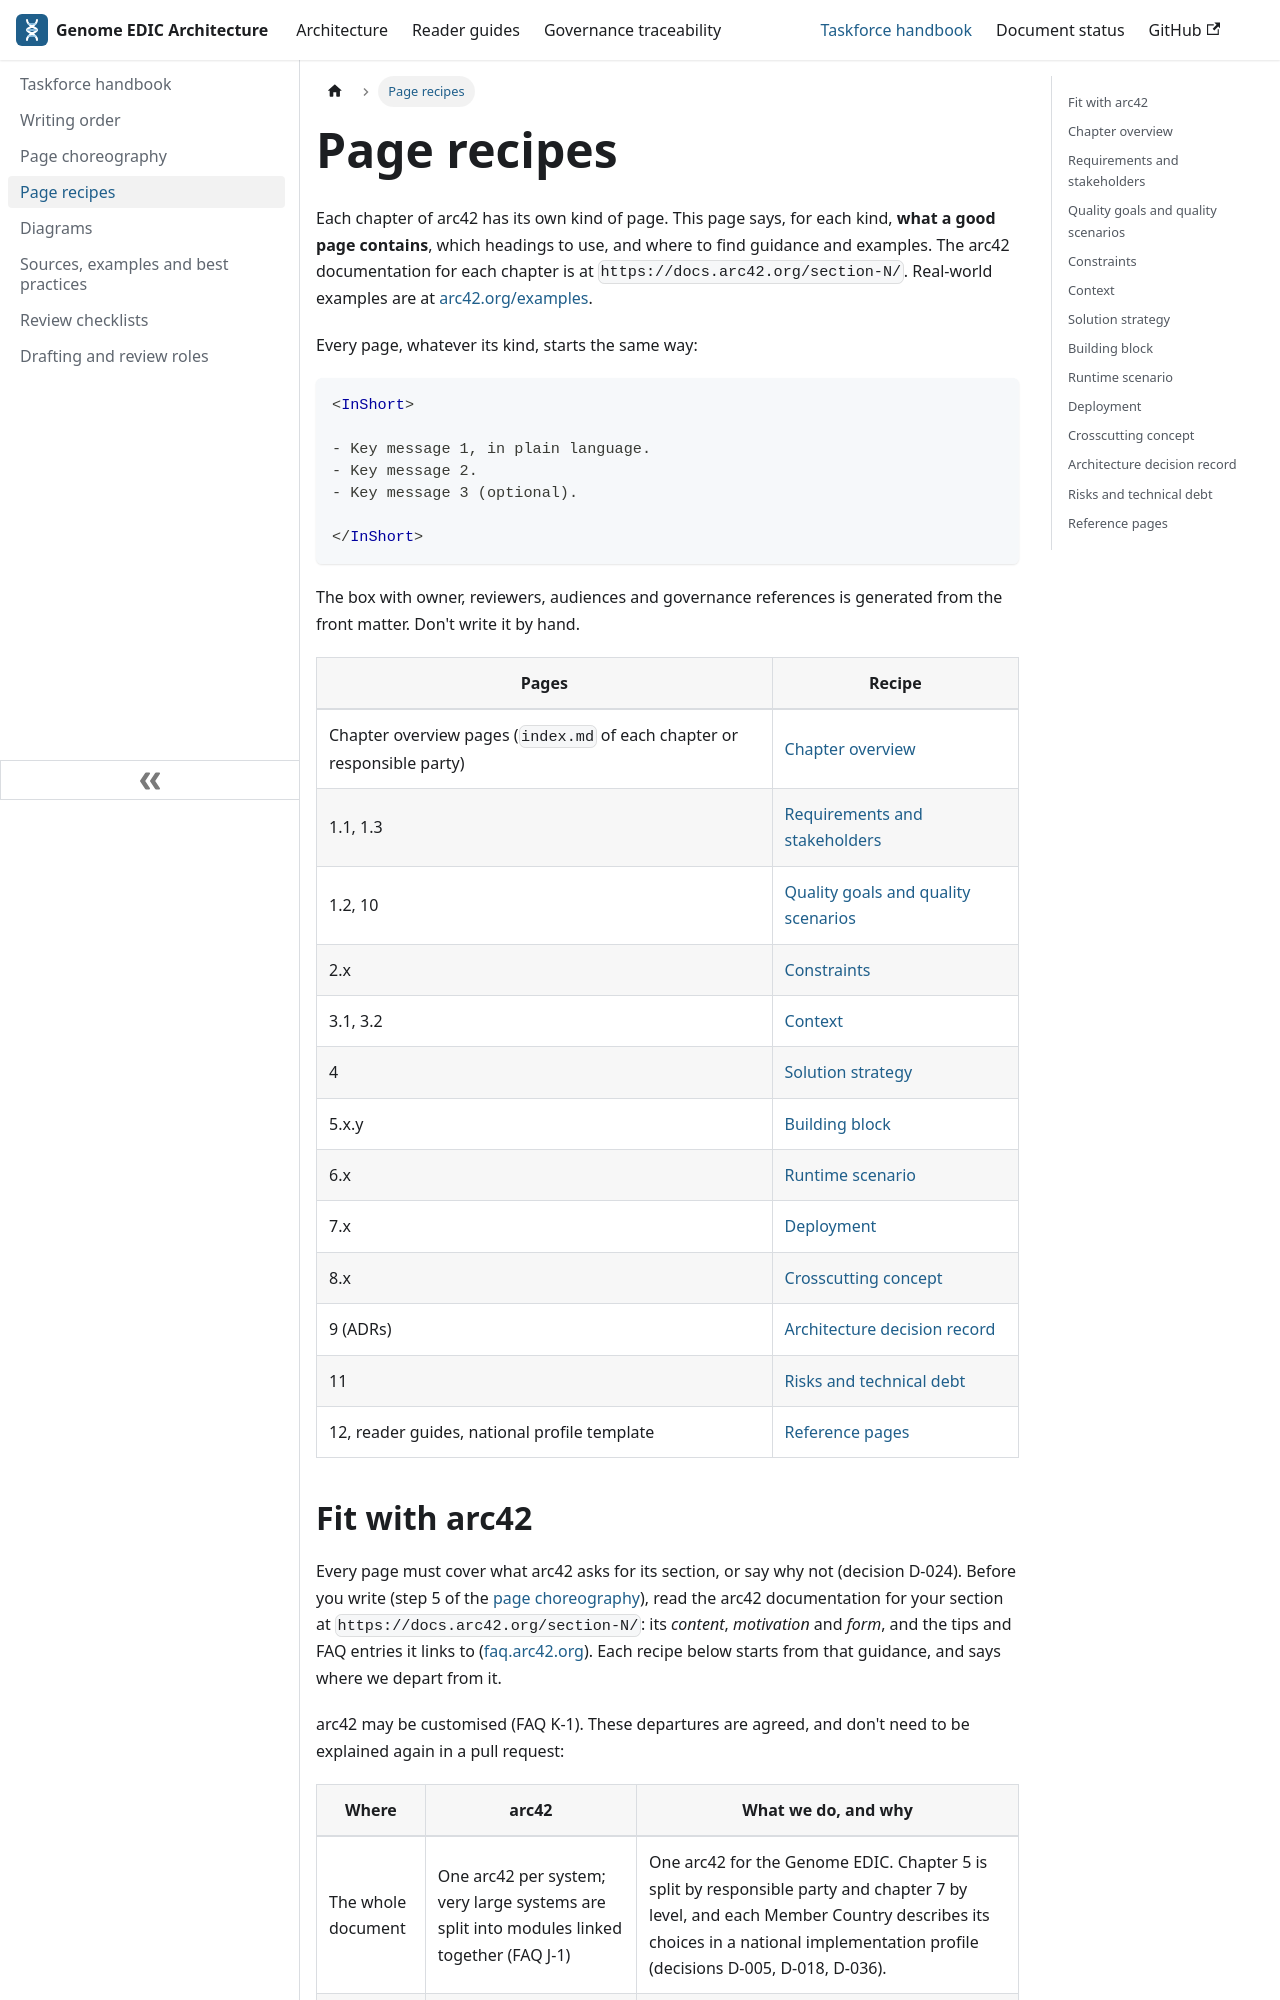

repository: GenomicDataInfrastructure/system-architecture · page: handbook/recipes.html · generator: docusaurus

---
title: Page recipes
slug: /handbook/recipes
sidebar_position: 3
hide_page_meta: true
---

# Page recipes

Each chapter of arc42 has its own kind of page. This page says, for each kind, **what a good page contains**, which headings to use, and where to find guidance and examples. The arc42 documentation for each chapter is at `https://docs.arc42.org/section-N/`. Real-world examples are at [arc42.org/examples](https://arc42.org/examples).

Every page, whatever its kind, starts the same way:

```md
<InShort>

- Key message 1, in plain language.
- Key message 2.
- Key message 3 (optional).

</InShort>
```

The box with owner, reviewers, audiences and governance references is generated from the front matter. Don't write it by hand.

| Pages | Recipe |
|---|---|
| Chapter overview pages (`index.md` of each chapter or responsible party) | [Chapter overview](#chapter-overview) |
| 1.1, 1.3 | [Requirements and stakeholders](#requirements-and-stakeholders) |
| 1.2, 10 | [Quality goals and quality scenarios](#quality-goals-and-quality-scenarios) |
| 2.x | [Constraints](#constraints) |
| 3.1, 3.2 | [Context](#context) |
| 4 | [Solution strategy](#solution-strategy) |
| 5.x.y | [Building block](#building-block) |
| 6.x | [Runtime scenario](#runtime-scenario) |
| 7.x | [Deployment](#deployment) |
| 8.x | [Crosscutting concept](#crosscutting-concept) |
| 9 (ADRs) | [Architecture decision record](#architecture-decision-record) |
| 11 | [Risks and technical debt](#risks-and-technical-debt) |
| 12, reader guides, national profile template | [Reference pages](#reference-pages) |
